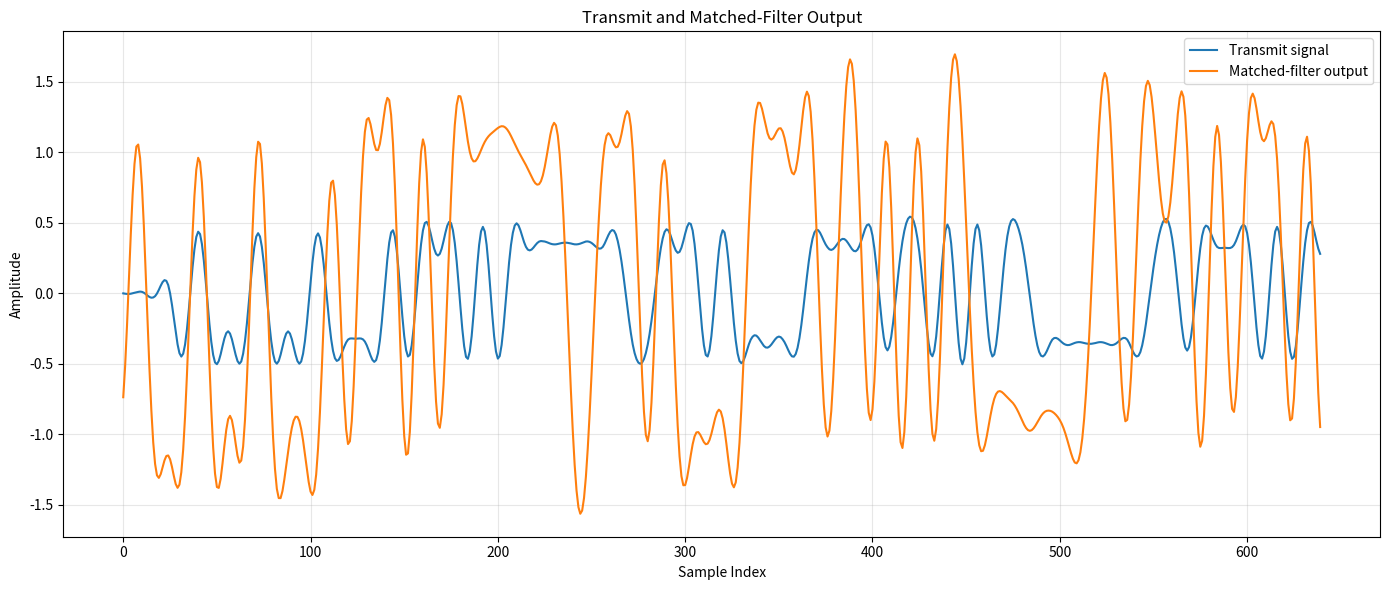
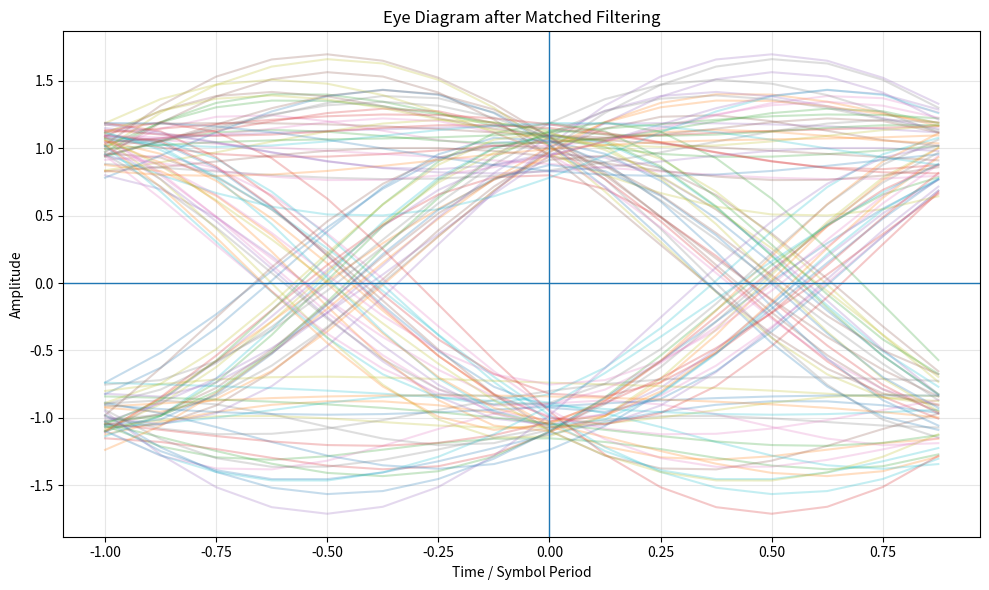
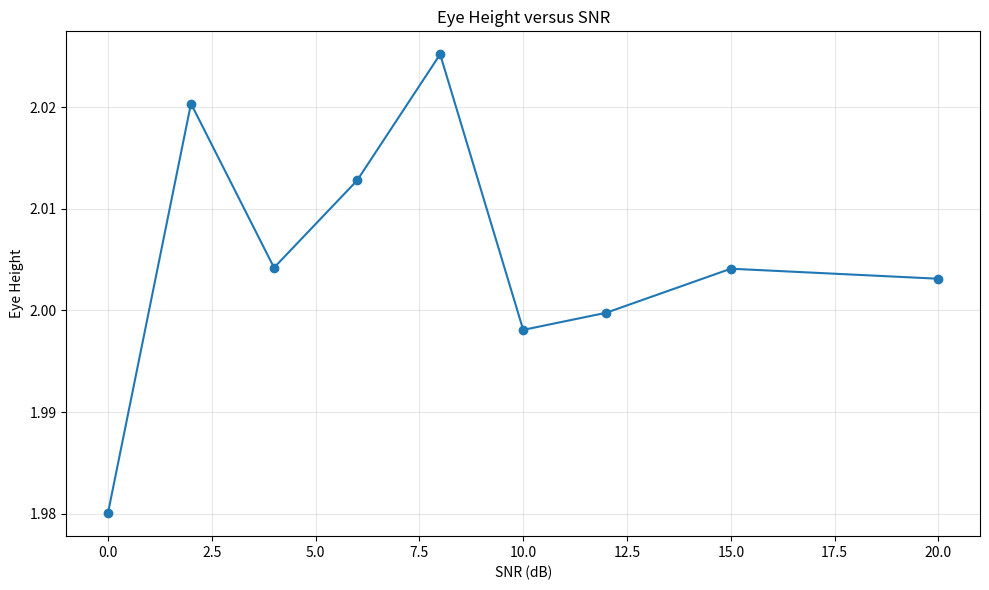
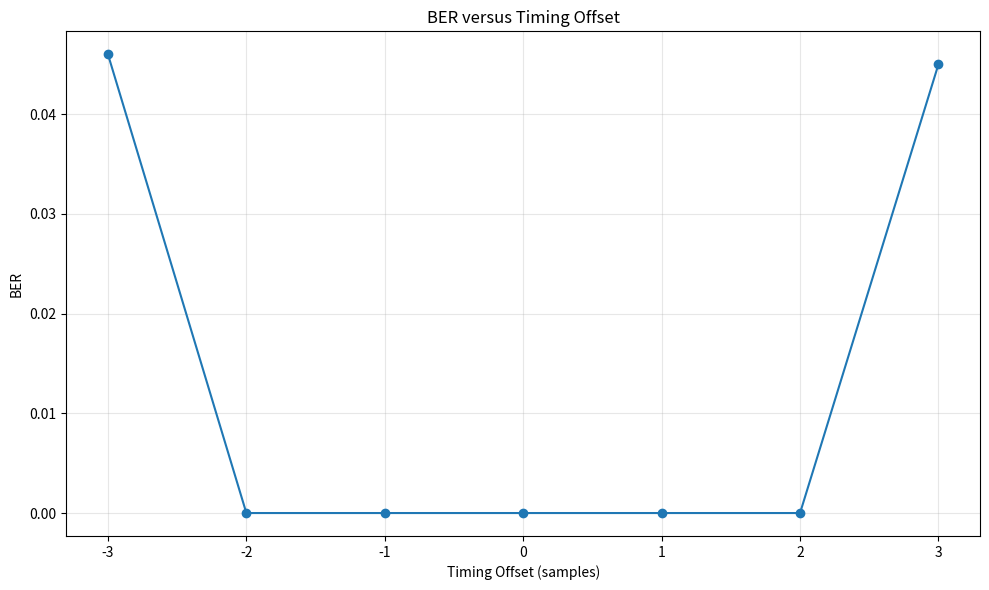
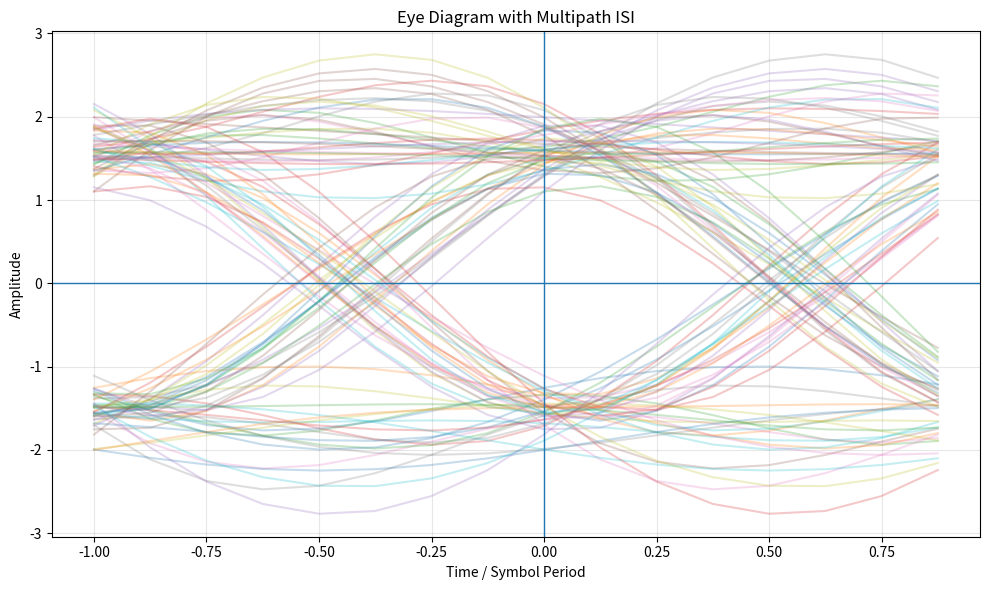
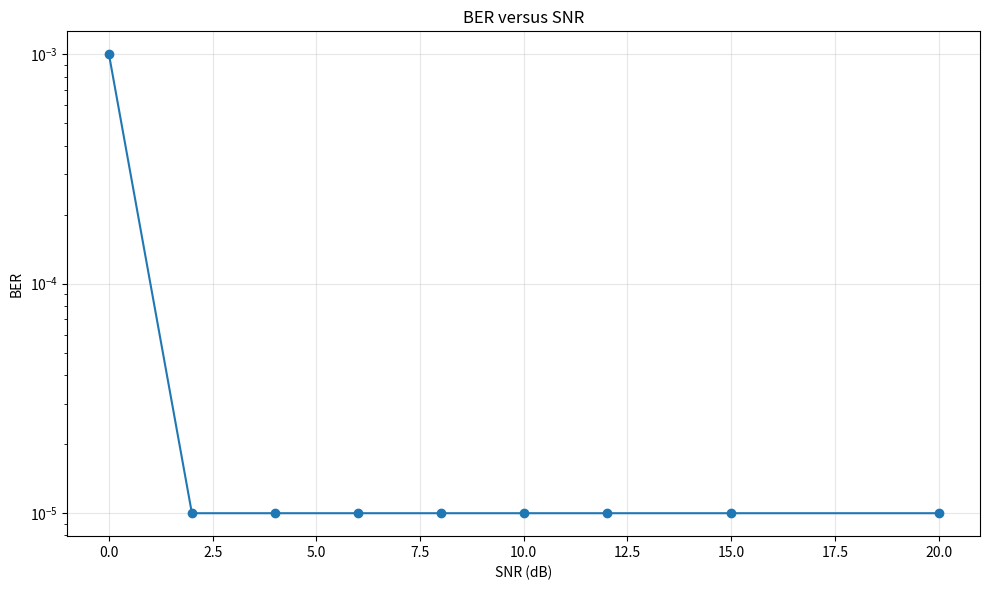

Write Python code to recreate these figures, in order.
import numpy as np
import matplotlib.pyplot as plt

np.random.seed(42)

# ============================================================
# EXPERIMENT 8
# MATCHED FILTERING, ISI AND EYE DIAGRAMS
# ============================================================

num_symbols = 1000
sps = 8
Ts = 1.0
span = 8

SNR_dB = 10
rolloff = 0.35

# BPSK symbols
bits = np.random.randint(0, 2, num_symbols)
symbols = 2 * bits - 1


# ============================================================
# RRC FILTER
# ============================================================

def rrc_filter(beta, span, sps):

    N = span * sps
    t = np.arange(-N / 2, N / 2 + 1) / sps

    h = np.zeros_like(t, dtype=float)

    for i, ti in enumerate(t):

        if abs(ti) < 1e-12:
            h[i] = (
                1
                + beta * (4 / np.pi - 1)
            )

        elif beta > 0 and abs(
            abs(ti) - 1 / (4 * beta)
        ) < 1e-10:

            h[i] = (
                beta / np.sqrt(2)
                * (
                    (1 + 2 / np.pi)
                    * np.sin(np.pi / (4 * beta))
                    +
                    (1 - 2 / np.pi)
                    * np.cos(np.pi / (4 * beta))
                )
            )

        else:

            numerator = (
                np.sin(
                    np.pi * ti * (1 - beta)
                )
                +
                4 * beta * ti
                * np.cos(
                    np.pi * ti * (1 + beta)
                )
            )

            denominator = (
                np.pi * ti
                * (
                    1
                    - (4 * beta * ti) ** 2
                )
            )

            h[i] = numerator / denominator

    h = h / np.sqrt(np.sum(h ** 2))

    return h


# ============================================================
# UPSAMPLE SYMBOLS
# ============================================================

upsampled = np.zeros(
    num_symbols * sps
)

upsampled[::sps] = symbols


# ============================================================
# TRANSMITTER RRC FILTER
# ============================================================

tx_filter = rrc_filter(
    rolloff,
    span,
    sps
)

tx_signal = np.convolve(
    upsampled,
    tx_filter
)


# ============================================================
# AWGN FUNCTION
# ============================================================

def add_awgn(signal, snr_db):

    signal_power = np.mean(signal ** 2)

    noise_power = (
        signal_power
        / (10 ** (snr_db / 10))
    )

    noise = np.sqrt(
        noise_power
    ) * np.random.randn(
        len(signal)
    )

    return signal + noise


# ============================================================
# AWGN CHANNEL
# ============================================================

rx_noisy = add_awgn(
    tx_signal,
    SNR_dB
)


# ============================================================
# MATCHED FILTER
# ============================================================

rx_filter = tx_filter[::-1]

matched_output = np.convolve(
    rx_noisy,
    rx_filter
)


# ============================================================
# DELAY CALCULATION
# ============================================================

single_filter_delay = (
    len(tx_filter) - 1
) // 2

total_cascade_delay = (
    2 * single_filter_delay
)

print("=" * 60)
print("MATCHED FILTER DELAY")
print("=" * 60)

print(
    "Single RRC filter delay:",
    single_filter_delay,
    "samples"
)

print(
    "Total cascade delay:",
    total_cascade_delay,
    "samples"
)


# ============================================================
# SYMBOL DETECTION AFTER DELAY COMPENSATION
# ============================================================

sample_indices = (
    total_cascade_delay
    + np.arange(num_symbols) * sps
)

valid = sample_indices < len(matched_output)

sample_indices = sample_indices[valid]

detected_samples = matched_output[
    sample_indices
]

detected_bits = (
    detected_samples >= 0
).astype(int)

original_bits = bits[:len(detected_bits)]


# ============================================================
# BER CALCULATION
# ============================================================

BER = np.mean(
    detected_bits != original_bits
)

print(
    "Detected symbols:",
    len(detected_bits)
)

print(
    "BER at",
    SNR_dB,
    "dB:",
    BER
)


# ============================================================
# TRANSMIT / MATCHED-FILTER OUTPUT
# ============================================================

plot_symbols = 80

plt.figure(figsize=(14, 6))

plt.plot(
    tx_signal[:plot_symbols * sps],
    label="Transmit signal"
)

plt.plot(
    matched_output[
        total_cascade_delay:
        total_cascade_delay
        + plot_symbols * sps
    ],
    label="Matched-filter output"
)

plt.xlabel("Sample Index")
plt.ylabel("Amplitude")
plt.title(
    "Transmit and Matched-Filter Output"
)

plt.grid(True, alpha=0.3)
plt.legend()

plt.tight_layout()

plt.savefig(
    "01_transmit_matched_output.png",
    dpi=300
)

plt.show()


# ============================================================
# EYE DIAGRAM FUNCTION
# ============================================================

def plot_eye(
    signal,
    sps,
    title,
    num_traces=100
):

    samples_per_trace = 2 * sps

    center = total_cascade_delay

    traces = []

    for k in range(
        1,
        num_traces + 1
    ):

        start = (
            center
            + k * sps
            - sps
        )

        end = (
            start
            + samples_per_trace
        )

        if (
            start >= 0
            and end <= len(signal)
        ):

            traces.append(
                signal[start:end]
            )

    traces = np.array(traces)

    eye_time = np.arange(
        samples_per_trace
    ) / sps - 1

    plt.figure(figsize=(10, 6))

    for trace in traces:

        plt.plot(
            eye_time,
            trace,
            alpha=0.25
        )

    plt.axvline(
        0,
        linewidth=1
    )

    plt.axhline(
        0,
        linewidth=1
    )

    plt.xlabel(
        "Time / Symbol Period"
    )

    plt.ylabel("Amplitude")

    plt.title(title)

    plt.grid(True, alpha=0.3)

    plt.tight_layout()

    return traces


# ============================================================
# EYE DIAGRAM
# ============================================================

eye_traces = plot_eye(
    matched_output,
    sps,
    "Eye Diagram after Matched Filtering"
)

plt.savefig(
    "02_eye_diagram.png",
    dpi=300
)

plt.show()


# ============================================================
# EYE HEIGHT VS SNR
# ============================================================

snr_values = [
    0, 2, 4, 6, 8, 10, 12, 15, 20
]

eye_heights = []

for snr in snr_values:

    noisy = add_awgn(
        tx_signal,
        snr
    )

    filtered = np.convolve(
        noisy,
        rx_filter
    )

    valid_samples = (
        total_cascade_delay
        + np.arange(num_symbols)
        * sps
    )

    valid_samples = valid_samples[
        valid_samples < len(filtered)
    ]

    samples = filtered[
        valid_samples
    ]

    positive = samples[
        samples > 0
    ]

    negative = samples[
        samples < 0
    ]

    if (
        len(positive) > 0
        and len(negative) > 0
    ):

        eye_height = (
            np.mean(positive)
            - np.mean(negative)
        )

    else:

        eye_height = 0

    eye_heights.append(
        eye_height
    )


plt.figure(figsize=(10, 6))

plt.plot(
    snr_values,
    eye_heights,
    marker="o"
)

plt.xlabel("SNR (dB)")
plt.ylabel("Eye Height")

plt.title(
    "Eye Height versus SNR"
)

plt.grid(True, alpha=0.3)

plt.tight_layout()

plt.savefig(
    "03_eye_height_vs_snr.png",
    dpi=300
)

plt.show()


# ============================================================
# BER VS TIMING OFFSET
# ============================================================

timing_offsets = np.arange(-3, 4)

ber_timing = []

filtered_clean = np.convolve(
    tx_signal,
    rx_filter
)

for offset in timing_offsets:

    indices = (
        total_cascade_delay
        + offset
        + np.arange(num_symbols)
        * sps
    )

    valid_indices = (
        (indices >= 0)
        & (indices < len(filtered_clean))
    )

    indices = indices[
        valid_indices
    ]

    samples = filtered_clean[
        indices
    ]

    detected = (
        samples >= 0
    ).astype(int)

    reference = bits[
        :len(detected)
    ]

    ber = np.mean(
        detected != reference
    )

    ber_timing.append(
        ber
    )


plt.figure(figsize=(10, 6))

plt.plot(
    timing_offsets,
    ber_timing,
    marker="o"
)

plt.xlabel(
    "Timing Offset (samples)"
)

plt.ylabel("BER")

plt.title(
    "BER versus Timing Offset"
)

plt.grid(True, alpha=0.3)

plt.tight_layout()

plt.savefig(
    "04_ber_vs_timing_offset.png",
    dpi=300
)

plt.show()


# ============================================================
# MULTIPATH ISI CHANNEL
# ============================================================

multipath_channel = np.array(
    [1.0, 0.4, 0.2]
)

multipath_signal = np.convolve(
    tx_signal,
    multipath_channel
)

multipath_noisy = add_awgn(
    multipath_signal,
    SNR_dB
)

multipath_output = np.convolve(
    multipath_noisy,
    rx_filter
)

multipath_indices = (
    total_cascade_delay
    + np.arange(num_symbols)
    * sps
)

multipath_indices = (
    multipath_indices[
        multipath_indices
        < len(multipath_output)
    ]
)

multipath_samples = (
    multipath_output[
        multipath_indices
    ]
)

multipath_bits = (
    multipath_samples >= 0
).astype(int)

multipath_reference = bits[
    :len(multipath_bits)
]

multipath_BER = np.mean(
    multipath_bits
    != multipath_reference
)

print("\n" + "=" * 60)
print("MULTIPATH ISI CHANNEL")
print("=" * 60)

print(
    "Multipath channel:",
    multipath_channel
)

print(
    "BER with multipath ISI:",
    multipath_BER
)


# ============================================================
# EYE DIAGRAM WITH MULTIPATH ISI
# ============================================================

eye_multipath = plot_eye(
    multipath_output,
    sps,
    "Eye Diagram with Multipath ISI"
)

plt.savefig(
    "05_eye_diagram_multipath.png",
    dpi=300
)

plt.show()


# ============================================================
# SNR VS BER
# ============================================================

snr_ber_values = [
    0, 2, 4, 6, 8, 10, 12, 15, 20
]

ber_values = []

for snr in snr_ber_values:

    noisy = add_awgn(
        tx_signal,
        snr
    )

    filtered = np.convolve(
        noisy,
        rx_filter
    )

    indices = (
        total_cascade_delay
        + np.arange(num_symbols)
        * sps
    )

    indices = indices[
        indices < len(filtered)
    ]

    samples = filtered[
        indices
    ]

    detected = (
        samples >= 0
    ).astype(int)

    reference = bits[
        :len(detected)
    ]

    ber = np.mean(
        detected != reference
    )

    ber_values.append(
        ber
    )


plt.figure(figsize=(10, 6))

plt.semilogy(
    snr_ber_values,
    np.maximum(
        ber_values,
        1e-5
    ),
    marker="o"
)

plt.xlabel("SNR (dB)")
plt.ylabel("BER")

plt.title(
    "BER versus SNR"
)

plt.grid(True, alpha=0.3)

plt.tight_layout()

plt.savefig(
    "06_ber_vs_snr.png",
    dpi=300
)

plt.show()


# ============================================================
# MANDATORY VALIDATION
# ============================================================

print("\n" + "=" * 60)
print("MANDATORY VALIDATION")
print("=" * 60)

print(
    "Single filter delay:",
    single_filter_delay,
    "samples"
)

print(
    "Total cascade delay:",
    total_cascade_delay,
    "samples"
)

print(
    "\nSymbols are detected only after "
    "removing the total cascade delay."
)

print("\nFirst 10 transmitted symbols:")
print(symbols[:10])

print("\nFirst 10 detected samples:")

for i in range(
    min(10, len(detected_samples))
):

    print(
        f"Symbol {i+1}: "
        f"{detected_samples[i]:.4f}"
    )


# ============================================================
# FINAL SUMMARY
# ============================================================

print("\n" + "=" * 60)
print("EXPERIMENT SUMMARY")
print("=" * 60)

print("Modulation: BPSK")
print("Pulse shaping: Root Raised Cosine")
print("Matched filter: Root Raised Cosine")
print("Samples per symbol:", sps)
print("RRC roll-off:", rolloff)
print("SNR:", SNR_dB, "dB")

print("\nRequired analyses completed:")
print("1. BPSK transmission through RRC and AWGN")
print("2. Matched RRC filtering")
print("3. Cascade delay compensation")
print("4. Eye diagram")
print("5. Eye height versus SNR")
print("6. BER versus timing offset")
print("7. Multipath ISI channel")
print("8. BER versus SNR")
print("9. Mandatory delay validation")

print("\nExperiment 8 completed successfully.")
